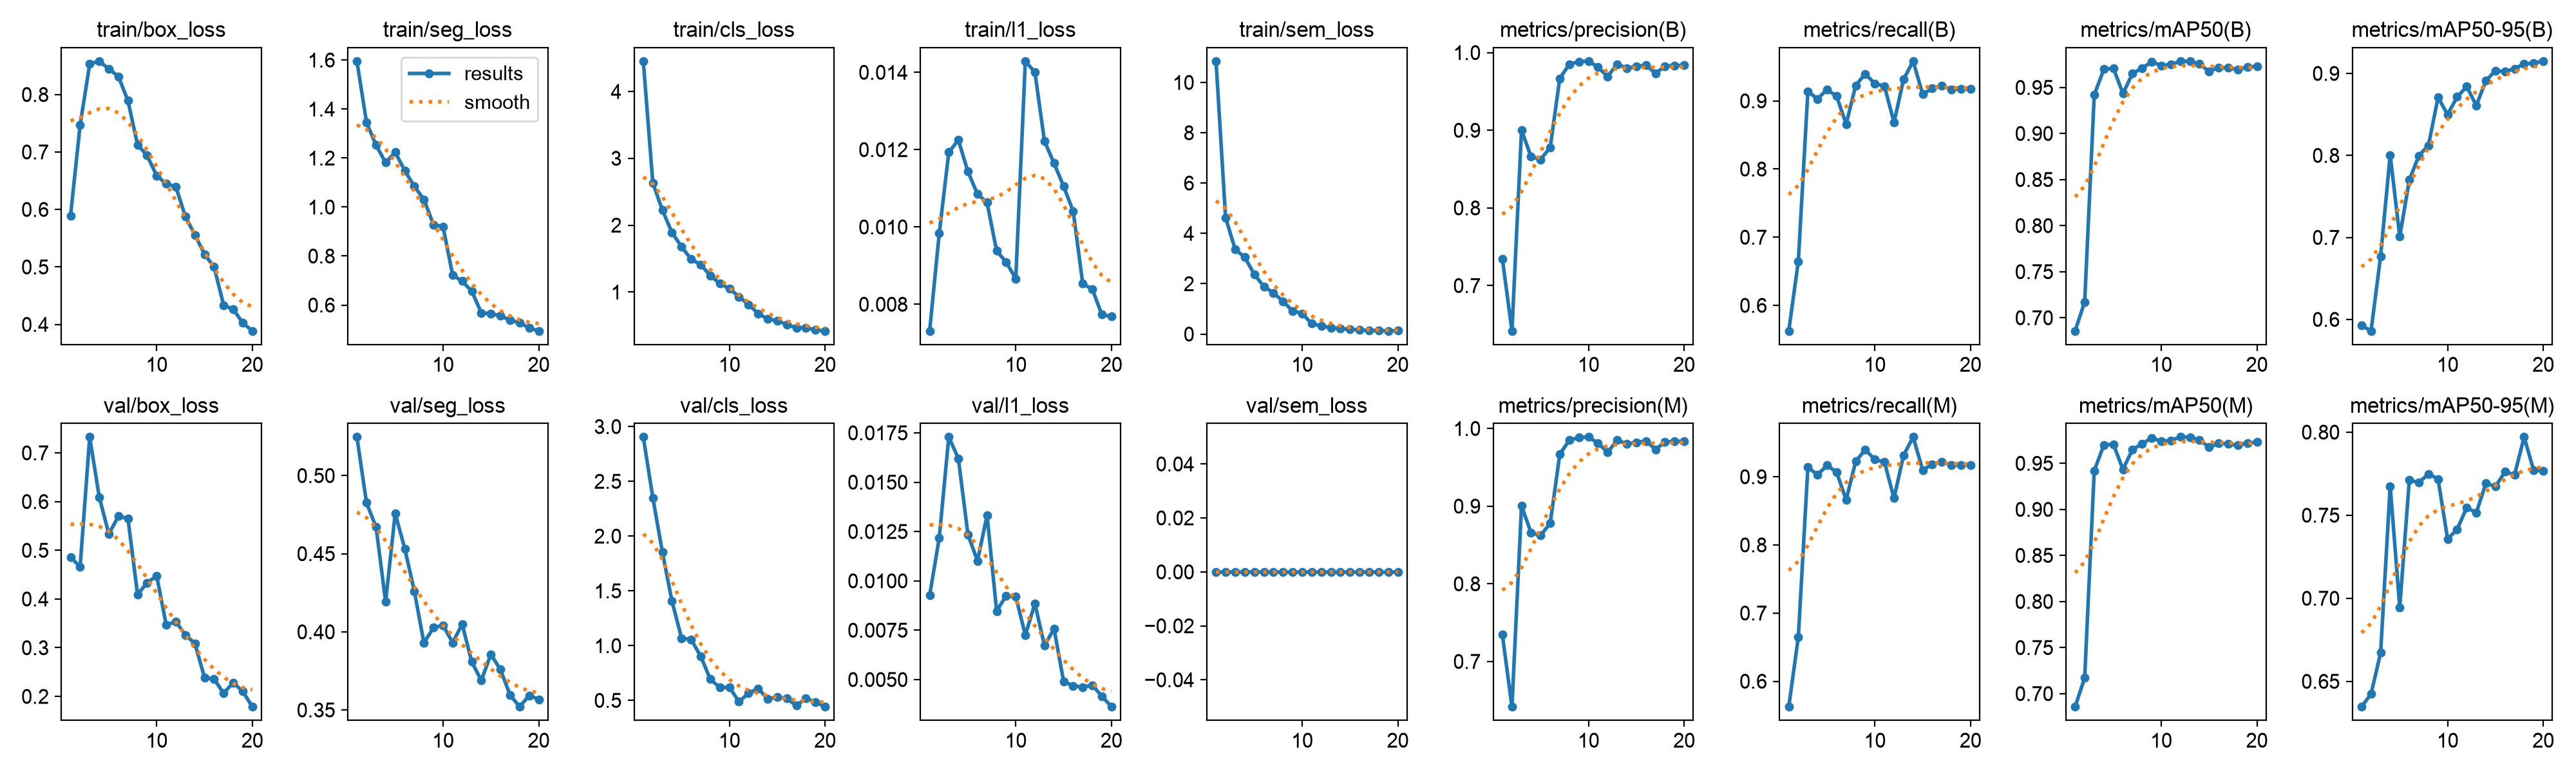

Source data for this figure (header and first rows):
epoch, time, train/box_loss, train/seg_loss, train/cls_loss, train/l1_loss, train/sem_loss, metrics/precision(B), metrics/recall(B), metrics/mAP50(B), metrics/mAP50-95(B), metrics/precision(M), metrics/recall(M), metrics/mAP50(M), metrics/mAP50-95(M), val/box_loss, val/seg_loss, val/cls_loss, val/l1_loss, val/sem_loss, lr/pg0, lr/pg1, lr/pg2
1, 559.2, 0.5895, 1.596, 4.454, 0.00731, 10.85, 0.7343, 0.5625, 0.6857, 0.5926, 0.7343, 0.5625, 0.6857, 0.6347, 0.4859, 0.5247, 2.905, 0.00926, 0, 0.0003312, 0.0003312, 0.0003312
2, 1080, 0.747, 1.346, 2.628, 0.00983, 4.625, 0.6416, 0.6645, 0.7173, 0.586, 0.6416, 0.6645, 0.7173, 0.6424, 0.466, 0.4827, 2.349, 0.01217, 0, 0.0006316, 0.0006316, 0.0006316
3, 1564, 0.8531, 1.252, 2.225, 0.01193, 3.368, 0.9002, 0.9141, 0.9419, 0.677, 0.9002, 0.9141, 0.942, 0.6672, 0.7326, 0.467, 1.852, 0.01729, 0, 0.000899, 0.000899, 0.000899
4, 2414, 0.8581, 1.181, 1.889, 0.01225, 3.052, 0.8659, 0.9028, 0.9698, 0.8006, 0.8659, 0.9028, 0.9698, 0.7675, 0.6094, 0.4192, 1.406, 0.0162, 0, 0.0008515, 0.0008515, 0.0008515
5, 2965, 0.8445, 1.223, 1.678, 0.01143, 2.378, 0.8624, 0.9167, 0.9707, 0.7009, 0.8624, 0.9167, 0.9707, 0.6946, 0.5333, 0.4758, 1.069, 0.01235, 0, 0.000802, 0.000802, 0.000802
6, 3451, 0.8315, 1.149, 1.49, 0.01085, 1.891, 0.8781, 0.9069, 0.9435, 0.77, 0.8781, 0.9069, 0.9435, 0.7712, 0.57, 0.4533, 1.056, 0.01101, 0, 0.0007525, 0.0007525, 0.0007525
7, 3931, 0.7891, 1.085, 1.41, 0.01063, 1.641, 0.9668, 0.866, 0.9651, 0.7998, 0.9668, 0.866, 0.9651, 0.7697, 0.5651, 0.4261, 0.9033, 0.01332, 0, 0.000703, 0.000703, 0.000703
8, 4458, 0.7127, 1.031, 1.247, 0.00938, 1.302, 0.9849, 0.9227, 0.971, 0.8121, 0.9849, 0.9227, 0.971, 0.7748, 0.4096, 0.3929, 0.6937, 0.00847, 0, 0.0006535, 0.0006535, 0.0006535
9, 4962, 0.6938, 0.9283, 1.126, 0.00909, 0.9191, 0.9885, 0.9397, 0.9776, 0.8707, 0.9885, 0.9397, 0.9776, 0.7718, 0.433, 0.4027, 0.6169, 0.00925, 0, 0.000604, 0.000604, 0.000604
10, 5455, 0.6589, 0.9203, 1.051, 0.00866, 0.8219, 0.989, 0.9252, 0.9738, 0.8499, 0.989, 0.9252, 0.9738, 0.7357, 0.4477, 0.4042, 0.6199, 0.0092, 0, 0.0005545, 0.0005545, 0.0005545
11, 5940, 0.6445, 0.7232, 0.9306, 0.01429, 0.413, 0.9812, 0.9217, 0.9747, 0.8713, 0.9812, 0.9217, 0.9747, 0.7414, 0.3465, 0.3931, 0.4883, 0.00725, 0, 0.000505, 0.000505, 0.000505
12, 6424, 0.6398, 0.6974, 0.8128, 0.014, 0.322, 0.9692, 0.8684, 0.9786, 0.8839, 0.9692, 0.8684, 0.9786, 0.7547, 0.3535, 0.4049, 0.5642, 0.00885, 0, 0.0004555, 0.0004555, 0.0004555
13, 6913, 0.5878, 0.6569, 0.6797, 0.01222, 0.2553, 0.9852, 0.9313, 0.9783, 0.8609, 0.9852, 0.9313, 0.9783, 0.7515, 0.3264, 0.3808, 0.6098, 0.00672, 0, 0.000406, 0.000406, 0.000406
14, 7394, 0.5556, 0.5684, 0.5963, 0.01165, 0.2111, 0.98, 0.9583, 0.9755, 0.8911, 0.98, 0.9583, 0.9755, 0.7692, 0.3085, 0.3689, 0.5128, 0.00758, 0, 0.0003565, 0.0003565, 0.0003565
15, 7908, 0.5222, 0.565, 0.5715, 0.01105, 0.1917, 0.9821, 0.9097, 0.9674, 0.9035, 0.9821, 0.9097, 0.9674, 0.7673, 0.2387, 0.3856, 0.5316, 0.0049, 0, 0.000307, 0.000307, 0.000307
16, 9430, 0.4999, 0.5563, 0.511, 0.01041, 0.1693, 0.9839, 0.9183, 0.9717, 0.9021, 0.9839, 0.9183, 0.9717, 0.7761, 0.2355, 0.3758, 0.5174, 0.00468, 0, 0.0002575, 0.0002575, 0.0002575
17, 10053, 0.4337, 0.5383, 0.4673, 0.00853, 0.1363, 0.9731, 0.9221, 0.9711, 0.9057, 0.9731, 0.9221, 0.9711, 0.7743, 0.2065, 0.3597, 0.4521, 0.00462, 0, 0.000208, 0.000208, 0.000208
18, 10557, 0.4264, 0.5287, 0.464, 0.00839, 0.1489, 0.9826, 0.9167, 0.9695, 0.9117, 0.9826, 0.9167, 0.9695, 0.7971, 0.2283, 0.352, 0.5195, 0.00471, 0, 0.0001585, 0.0001585, 0.0001585
19, 11023, 0.4027, 0.5063, 0.4303, 0.00773, 0.1259, 0.9833, 0.9176, 0.9721, 0.9127, 0.9833, 0.9176, 0.9721, 0.7769, 0.2102, 0.3592, 0.4839, 0.00416, 0, 0.000109, 0.000109, 0.000109
20, 11491, 0.3887, 0.4944, 0.4181, 0.00768, 0.1381, 0.9837, 0.9175, 0.9729, 0.915, 0.9837, 0.9175, 0.9729, 0.7768, 0.1787, 0.3568, 0.4417, 0.00362, 0, 5.95e-05, 5.95e-05, 5.95e-05
